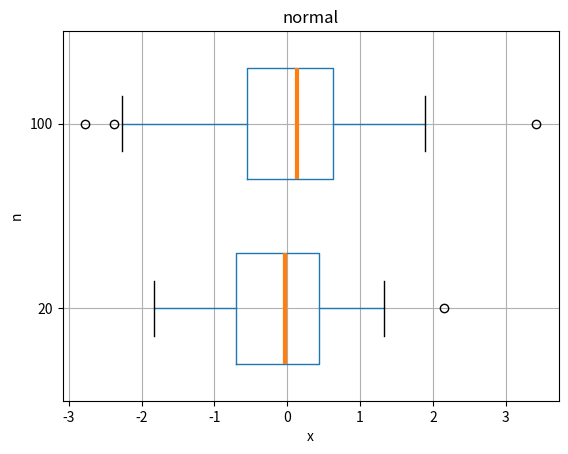
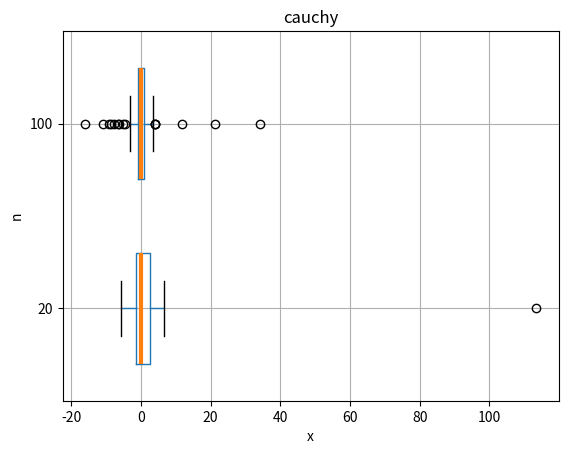
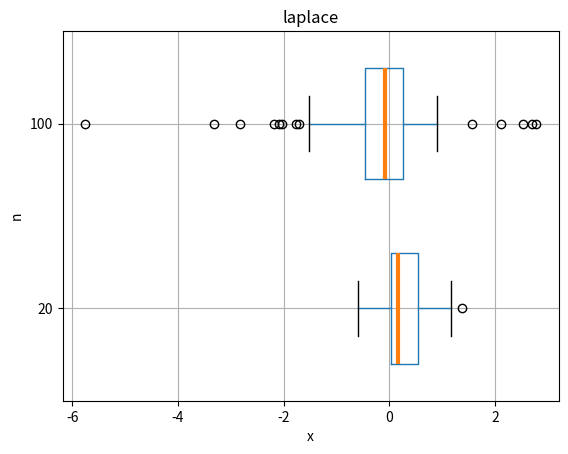
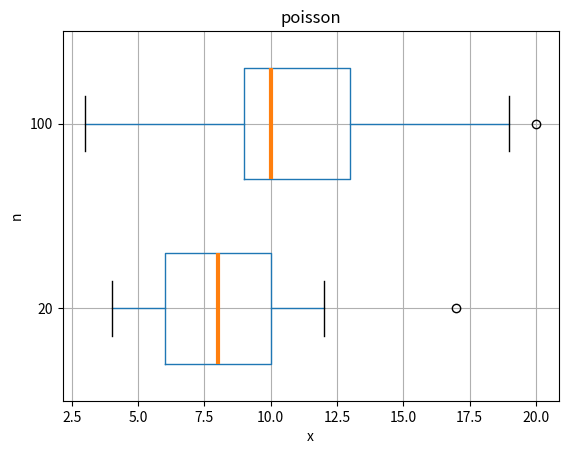
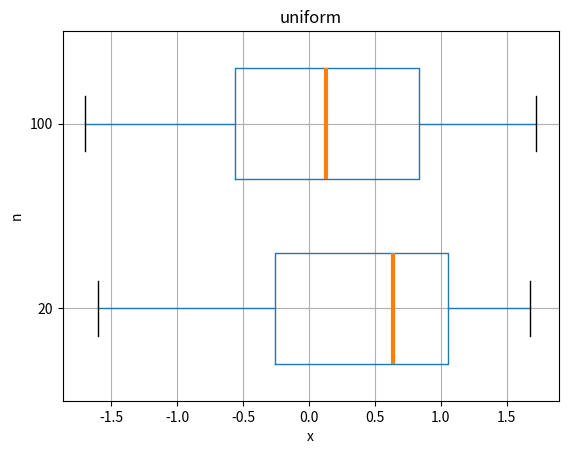

These figures' Python source, in order:
import matplotlib.pyplot as plt
import pandas as pd
import scipy.stats as ss
import numpy as np

distribs = {'normal': {'d': ss.norm, 'scale': 1},
            'cauchy': {'d': ss.cauchy, 'scale': 1},
            'laplace': {'d': ss.laplace, 'scale': 1 / (2 ** 0.5)},
            'poisson': {'d': ss.poisson, 'scale': 10},
            'uniform': {'d': ss.uniform, 'scale': 3 ** 0.5}}
distrib_names = ['normal', 'cauchy', 'laplace', 'poisson', 'uniform']


def distrib_sample(name, n):
    if name.lower() == 'normal':
        return distribs['normal']['d'].rvs(size=n)
    elif name.lower() == 'cauchy':
        return distribs['cauchy']['d'].rvs(size=n)
    elif name.lower() == 'laplace':
        return distribs['laplace']['d'].rvs(size=n, scale=distribs['laplace']['scale'])
    elif name.lower() == 'poisson':
        return distribs['poisson']['d'].rvs(size=n, mu=distribs['poisson']['scale'])
    elif name.lower() == 'uniform':
        return distribs['uniform']['d'].rvs(size=n, loc=-distribs['uniform']['scale'],
                                            scale=distribs['uniform']['scale'] * 2)
    else:
        return np.array([0])


def draw_boxplot(name):
    plt.figure()
    fig, ax = plt.subplots(1, 1)

    df20 = pd.DataFrame({'20': distrib_sample(name, 20)})
    df100 = pd.DataFrame({'100': distrib_sample(name, 100)})
    df = pd.concat([df20, df100], axis=1)
    df.boxplot(vert=False, widths=(0.6, 0.6), color={'medians': '#110AE1'}, medianprops={'linewidth': 3})

    ax.set_title(name)
    ax.set_ylabel('n')
    ax.set_xlabel('x')

    plt.show(block=False)


def get_outlier_fraction(name, n=1000):
    outliers20, outliers100 = [], []
    for _ in range(n):
        smp = {'20': distrib_sample(name, 20), '100': distrib_sample(name, 100)}
        df20 = pd.DataFrame({'20': smp['20']})
        df100 = pd.DataFrame({'100': smp['100']})
        df = pd.concat([df20, df100], axis=1)
        q1, q3 = df.quantile(q=.25), df.quantile(q=.75)
        x1, x2 = q1 - 1.5 * (q3 - q1), q3 + 1.5 * (q3 - q1)

        outliers20.append(
            (len(smp['20'][smp['20'] < x1['20']]) + len(smp['20'][smp['20'] > x2['20']]))
            / len(smp['20'])
        )
        outliers100.append(
            (len(smp['100'][smp['100'] < x1['100']]) + len(smp['100'][smp['100'] > x2['100']]))
            / len(smp['100'])
        )
    print(name)
    e20, e100 = sum(outliers20) / n, sum(outliers100) / n
    outliers20 = [x ** 2 for x in outliers20]
    outliers100 = [x ** 2 for x in outliers100]
    d20, d100 = (sum(outliers20) / n) - e20 ** 2, (sum(outliers100) / n) - e100 ** 2
    print("20: e={:.4f} d={:.4f}".format(e20, d20))
    print("100: e={:.4f} d={:.4f}".format(e100, d100))


for i in range(5):
    draw_boxplot(distrib_names[i])
    get_outlier_fraction(distrib_names[i])
